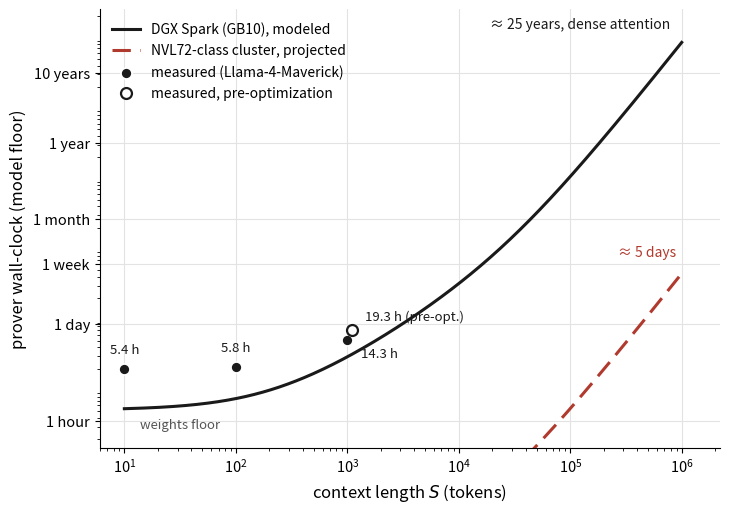

The script that saved this image: (Note: this script raises an exception after producing the figure.)
#!/usr/bin/env python3
"""Prover wall-clock vs context length: modeled floor, measured runs, cluster projection.

Rebuild of fig_runtime.png with the measured small-context points (S=10, S=100)
and the x-axis extended to 10^1 so the weights floor is visible.

Every curve constant is taken from paper.md:
- (W, L, Q)(S): the section 8 polynomials, verbatim.
- The wall-clock identity and its measured GB10 rates: Appendix A.5,
  T ~ 4 T_wit + (A_c + A_f + A_x) W + D W + E W + C Q + B L (+ T_aux).
- Cluster scaling: A.5, "A_c, A_f, A_x, C ride aggregate memory bandwidth and
  divide by a cluster's bandwidth ratio (about 2,580x for a 72-GPU NVL-class
  machine). D rides hash compute ... scales by roughly 170x."

Two terms the paper does not give in closed form, and how they are handled:
- E (constraint-coefficient work): stated as "4 to 5% of proving time" -- applied
  as a 4.5% share of the total rather than a per-slot rate.
- T_aux: unquantified in A.5; omitted.
- T_wit shape: "about an hour per pass at S=1000", and it "rides matmul compute
  and stays negligible at every scale" -- matmul FLOPs are linear in S at fixed
  parameters, so T_wit(S) = 3600 s x S/1000.

Checks against the paper's own statements (printed on each run): the GB10 curve
gives 8.2 h at S=1000 (section 8: "a floor of roughly 8 to 10 hours") and about
27 years at S=10^6 ("roughly 25 years"); the NVL72 curve gives about 5 days at
S=10^6, with the hash term 28% of it ("a quarter to a third of the cluster
floor").

Output: fig_runtime_measured.png (same directory).
"""
import numpy as np
import matplotlib
matplotlib.use("Agg")
import matplotlib.pyplot as plt

# --- Section 8 cost polynomials (Llama-4-Maverick) ---
def W(S): return 4.00e11 + 4.48e8 * S + 40320.0 * S**2   # witness slots
def L(S): return 1.19e8 + 1.50e8 * S + 12480.0 * S**2    # linear constraints
def Q(S): return 5.93e7 + 1.54e8 * S + 19200.0 * S**2    # quadratic products

# --- Appendix A.5 measured GB10 rates ---
A_C = 4.2e-9        # ns/slot, commit encode
A_F = 3.4e-9        # ns/slot, linear-fold transforms
A_X = 4.2e-9        # ns/slot, column-opening re-encode
D_HASH = 0.5e-9     # ns/slot, BLAKE3 column hashing ("about 0.5 ns per slot")
C_QUAD = 15e-9      # ns per quadratic product
B_LIN = 0.6e-9      # ns per linear constraint
E_SHARE = 0.045     # constraint-coefficient work, "4 to 5% of proving time"
T_WIT_1000 = 3600.0 # one witness pass at S=1000, "about an hour per pass"

def t_wit(S):
    return T_WIT_1000 * S / 1000.0

def gb10_floor(S):
    base = (4 * t_wit(S) + (A_C + A_F + A_X + D_HASH) * W(S)
            + C_QUAD * Q(S) + B_LIN * L(S))
    return base / (1 - E_SHARE)

# --- NVL72-class projection (A.5 scaling ratios) ---
BW_RATIO, HASH_RATIO = 2580.0, 170.0
def nvl72_floor(S):
    base = ((A_C + A_F + A_X) * W(S) + C_QUAD * Q(S) + B_LIN * L(S)
            + 4 * t_wit(S)) / BW_RATIO + D_HASH * W(S) / HASH_RATIO
    return base / (1 - E_SHARE)

# --- Measured runs (section 9) ---
HOUR = 3600.0
measured = [(10, 5.44 * HOUR), (100, 5.84 * HOUR), (1000, 14.3 * HOUR)]
pre_opt = (1093, 19.3 * HOUR)

# --- Figure ---
GB10, NVL = "#1a1a1a", "#b03a2e"
fig, ax = plt.subplots(figsize=(7.4, 5.2), dpi=160)

S = np.logspace(1, 6, 400)
ax.plot(S, gb10_floor(S), color=GB10, lw=2.2, label="DGX Spark (GB10), modeled", zorder=3)
ax.plot(S, nvl72_floor(S), color=NVL, lw=2.2, ls=(0, (6, 3)),
        label="NVL72-class cluster, projected", zorder=3)

ax.scatter([m[0] for m in measured], [m[1] for m in measured],
           s=62, color=GB10, edgecolor="white", linewidth=1.2, zorder=5,
           label="measured (Llama-4-Maverick)")
ax.scatter([pre_opt[0]], [pre_opt[1]], s=62, facecolor="white", edgecolor=GB10,
           linewidth=1.6, zorder=5, label="measured, pre-optimization")

# Direct labels, each anchored to its own point (14.3 h is the LOWER of the pair)
ax.annotate("5.4 h", measured[0], xytext=(0, 11), textcoords="offset points",
            ha="center", fontsize=9.5, color=GB10)
ax.annotate("5.8 h", measured[1], xytext=(0, 11), textcoords="offset points",
            ha="center", fontsize=9.5, color=GB10)
ax.annotate("14.3 h", measured[2], xytext=(10, -13), textcoords="offset points",
            ha="left", fontsize=9.5, color=GB10)
ax.annotate("19.3 h (pre-opt.)", pre_opt, xytext=(10, 7), textcoords="offset points",
            ha="left", fontsize=9.5, color=GB10)

ax.annotate("≈ 25 years, dense attention", (1e6, gb10_floor(1e6)),
            xytext=(-8, 10), textcoords="offset points", ha="right",
            fontsize=10, color=GB10)
ax.annotate("≈ 5 days", (1e6, nvl72_floor(1e6)), xytext=(-4, 12),
            textcoords="offset points", ha="right", fontsize=10, color=NVL)
ax.annotate("weights floor", (31.6, gb10_floor(31.6)), xytext=(0, -16),
            textcoords="offset points", ha="center", fontsize=9.5,
            color="#555555", style="italic")

ax.set_xscale("log"); ax.set_yscale("log")
ax.set_xlim(6, 2.2e6)
ax.set_ylim(1.5e3, 2.5e9)
yticks = [HOUR, 24 * HOUR, 7 * 24 * HOUR, 30.44 * 24 * HOUR, 365.25 * 24 * HOUR,
          3652.5 * 24 * HOUR]
ax.set_yticks(yticks)
ax.set_yticklabels(["1 hour", "1 day", "1 week", "1 month", "1 year", "10 years"])
ax.set_xlabel("context length $S$ (tokens)", fontsize=12)
ax.set_ylabel("prover wall-clock (model floor)", fontsize=12)
ax.grid(True, which="major", color="#e3e3e3", lw=0.8, zorder=0)
ax.tick_params(labelsize=10.5)
for side in ("top", "right"):
    ax.spines[side].set_visible(False)
ax.legend(loc="upper left", fontsize=10, frameon=False)

fig.tight_layout()
out = __file__.replace(".py", ".png")
fig.savefig(out, dpi=160, facecolor="white")

# Print the calibration checks
for s, label in [(1000, "S=1000"), (1e6, "S=1e6")]:
    print(f"{label}: GB10 {gb10_floor(s)/HOUR:.1f} h = {gb10_floor(s)/HOUR/24/365.25:.1f} y; "
          f"NVL72 {nvl72_floor(s)/HOUR/24:.1f} d")
print("hash share of NVL72 floor at 1e6:",
      round(D_HASH * W(1e6) / HASH_RATIO / (1 - E_SHARE) / nvl72_floor(1e6), 2))
print("wrote", out)
